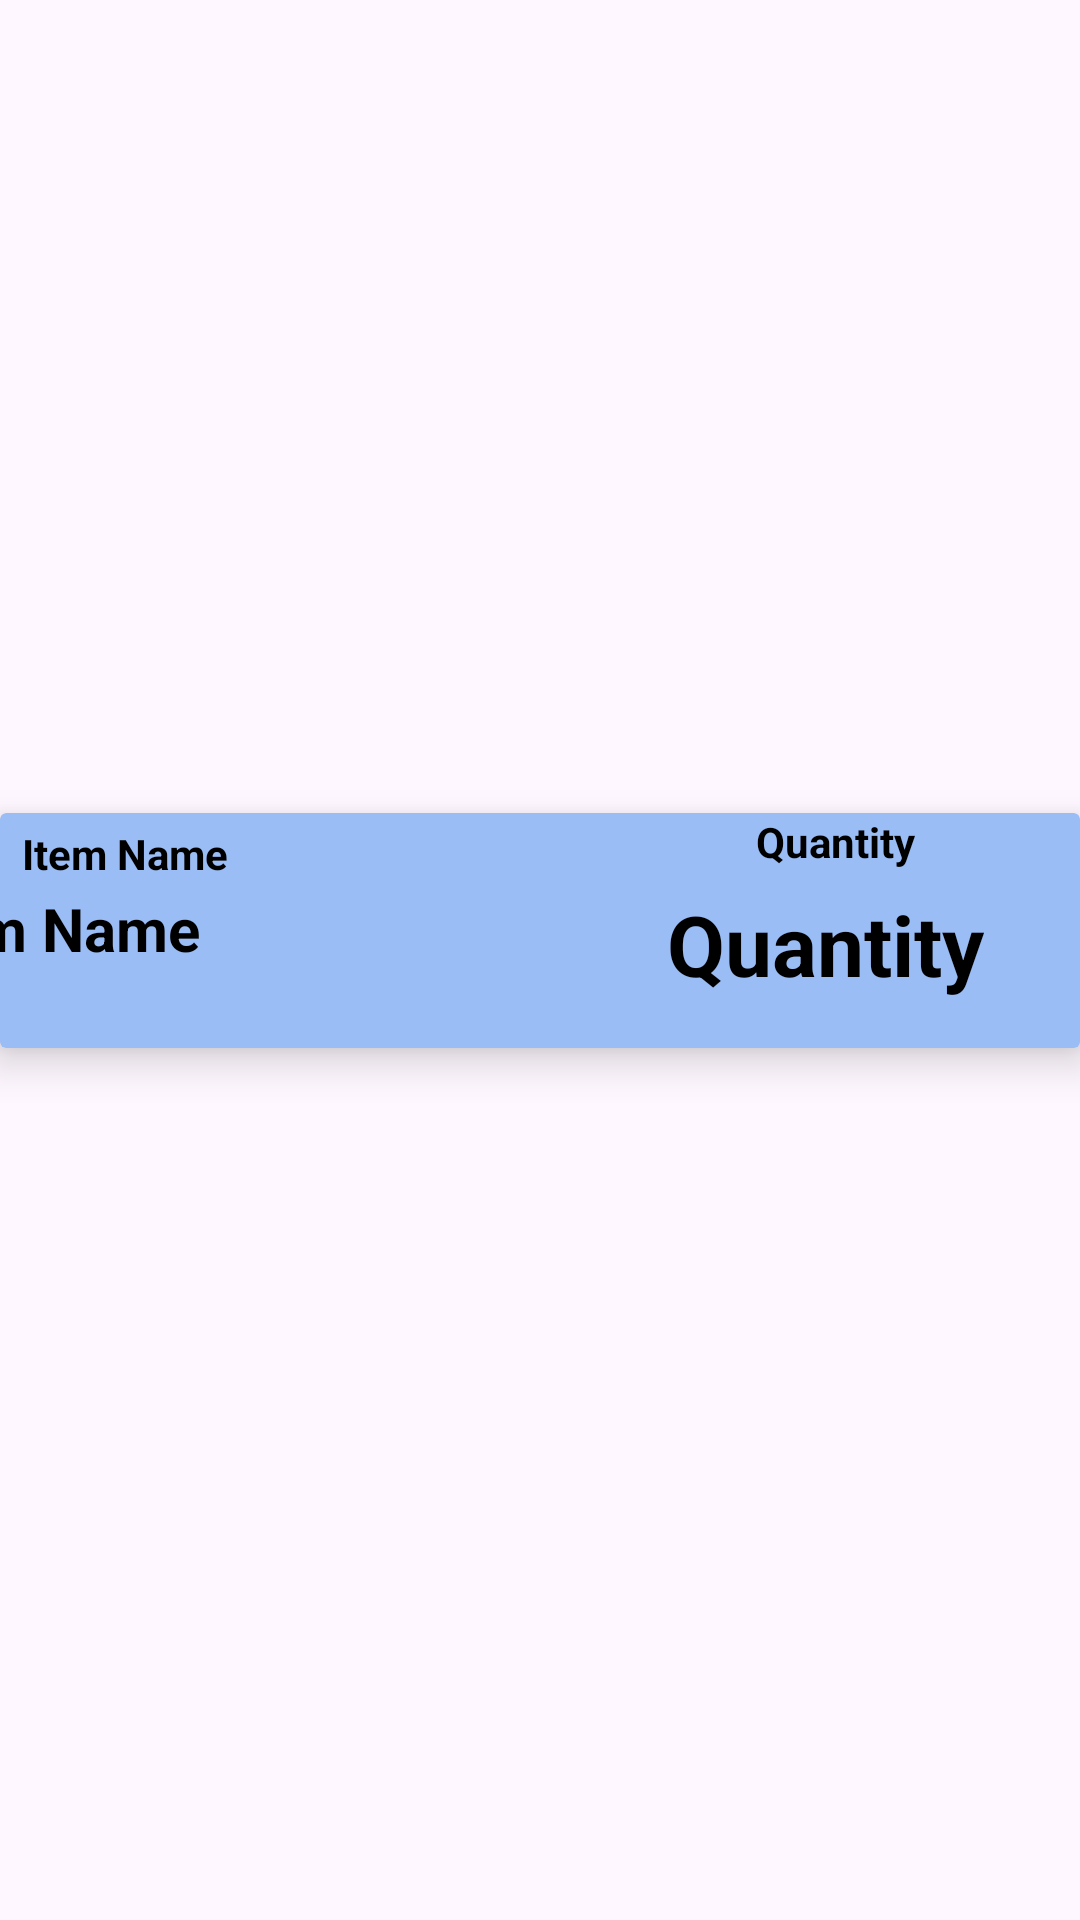

Here is an Android app screen rendered from its layout file. Give the layout XML and the strings, colors and styles it references.
<!-- AndroidManifest.xml: application theme Theme.IManager -->
<!-- res/layout/recycler_view_row.xml -->
<?xml version="1.0" encoding="utf-8"?>
<androidx.constraintlayout.widget.ConstraintLayout xmlns:android="http://schemas.android.com/apk/res/android"
    xmlns:app="http://schemas.android.com/apk/res-auto"
    xmlns:tools="http://schemas.android.com/tools"
    android:layout_width="match_parent"
    android:layout_height="wrap_content"
    android:id="@+id/mainLayout">

    <androidx.cardview.widget.CardView
        android:layout_width="match_parent"
        android:layout_height="wrap_content"
        android:layout_marginBottom="20dp"
        app:cardBackgroundColor="@color/lightBlue"
        app:cardElevation="8dp"
        app:layout_constraintBottom_toBottomOf="parent"
        app:layout_constraintEnd_toEndOf="parent"
        app:layout_constraintStart_toStartOf="parent"
        app:layout_constraintTop_toTopOf="parent">

        <androidx.constraintlayout.widget.ConstraintLayout
            android:layout_width="match_parent"
            android:layout_height="wrap_content"
            android:layout_marginBottom="12dp">


            <TextView
                android:id="@+id/itemName"
                android:layout_width="wrap_content"
                android:layout_height="wrap_content"
                android:layout_marginEnd="156dp"
                android:text="@string/itemName"
                android:textColor="@color/black"
                android:textSize="20sp"
                android:textStyle="bold"
                app:layout_constraintBottom_toBottomOf="parent"
                app:layout_constraintEnd_toStartOf="@+id/quantity"
                app:layout_constraintTop_toTopOf="parent"
                app:layout_constraintVertical_bias="0.634" />

            <TextView
                android:id="@+id/quantity"
                android:layout_width="wrap_content"
                android:layout_height="wrap_content"
                android:layout_marginTop="8dp"
                android:layout_marginEnd="32dp"
                android:layout_marginBottom="4dp"
                android:text="@string/qtyNum"
                android:textColor="@color/black"
                android:textSize="28sp"
                app:layout_constraintBottom_toBottomOf="parent"
                app:layout_constraintEnd_toEndOf="parent"
                app:layout_constraintTop_toTopOf="parent"
                app:layout_constraintVertical_bias="1.0" />

            <TextView
                android:id="@+id/textView2"
                android:layout_width="wrap_content"
                android:layout_height="wrap_content"
                android:layout_marginEnd="176dp"
                android:layout_marginBottom="2dp"
                android:text="@string/itemName"
                android:textColor="@color/black"
                app:layout_constraintBottom_toTopOf="@+id/itemName"
                app:layout_constraintEnd_toStartOf="@+id/textView3"
                app:layout_constraintTop_toTopOf="parent"
                app:layout_constraintVertical_bias="1.0" />

            <TextView
                android:id="@+id/textView3"
                android:layout_width="wrap_content"
                android:layout_height="wrap_content"
                android:layout_marginEnd="55dp"
                android:layout_marginBottom="6dp"
                android:text="@string/qtyNum"
                android:textColor="@color/black"
                app:layout_constraintBottom_toTopOf="@+id/quantity"
                app:layout_constraintEnd_toEndOf="parent"
                app:layout_constraintTop_toTopOf="parent" />

        </androidx.constraintlayout.widget.ConstraintLayout>
    </androidx.cardview.widget.CardView>

</androidx.constraintlayout.widget.ConstraintLayout>
<!-- resources referenced by this layout -->
<resources>
  <color name="black">#FF000000</color>
  <color name="lightBlue">#9ABDF5</color>
  <string name="itemName"><b>Item Name</b></string>
  <string name="qtyNum"><b>Quantity</b></string>
  <style name="Theme.IManager" parent="Base.Theme.IManager" />
  <style name="Base.Theme.IManager" parent="Theme.Material3.DayNight.NoActionBar">
          
          
      </style>
</resources>
